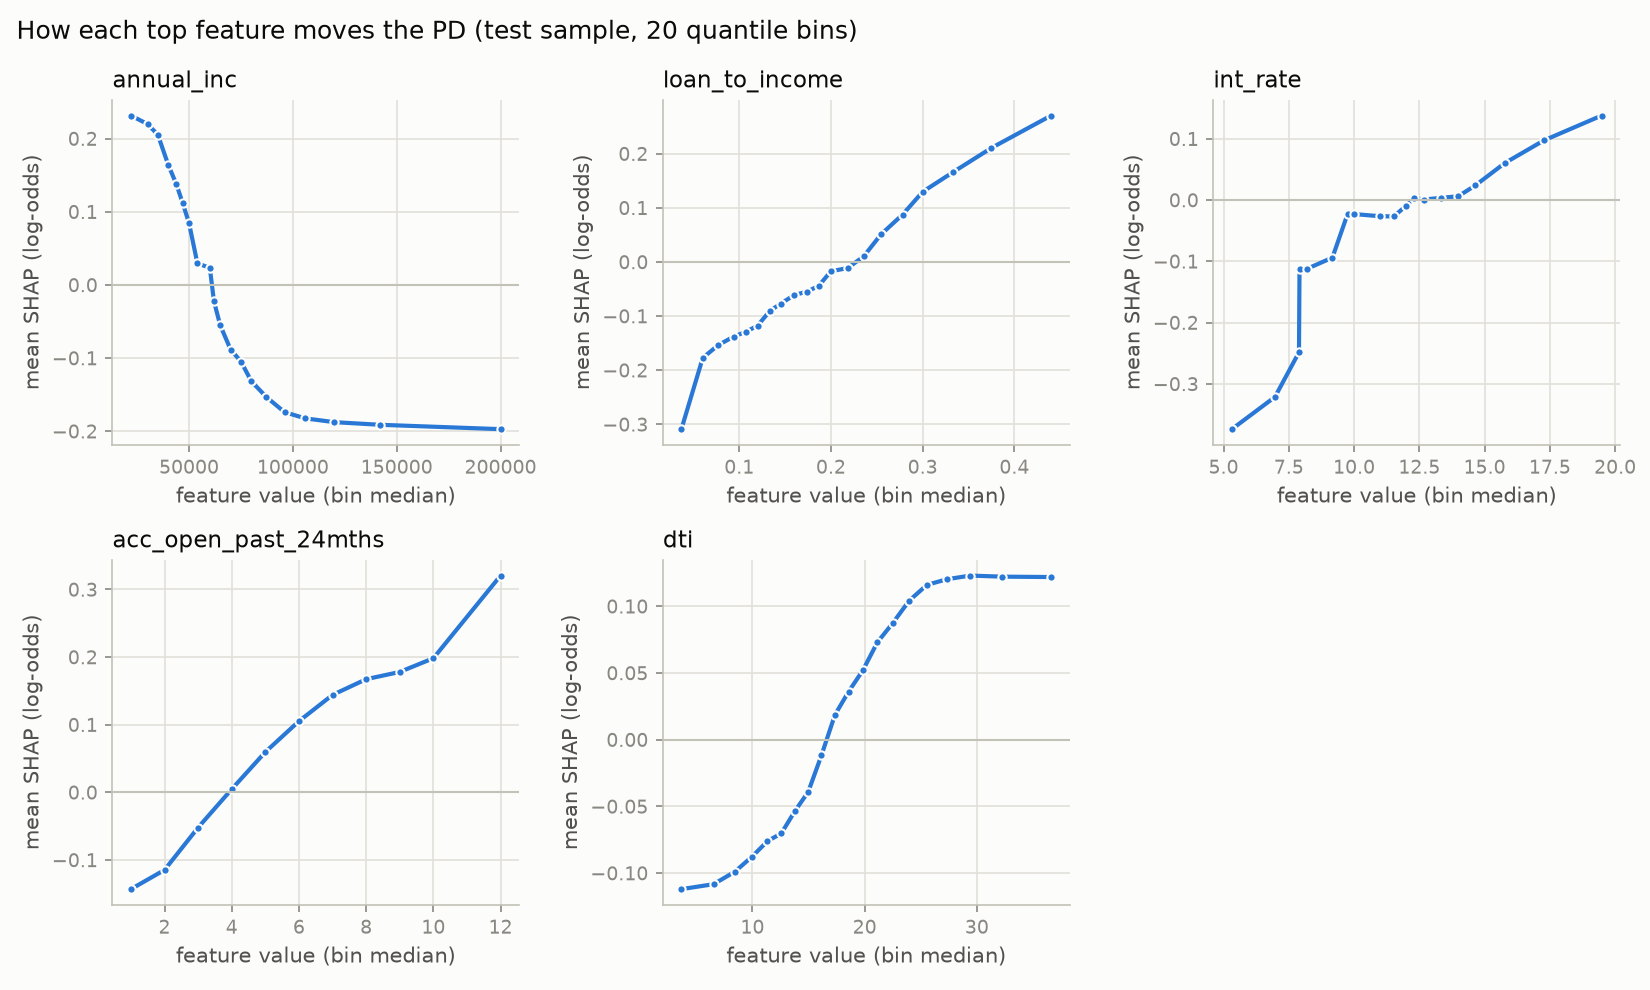

The data file committed next to this chart (first rows):
n, value, mean_shap, feature
2692, 22000, 0.2315, annual_inc
2587, 30000, 0.22, annual_inc
2317, 35000, 0.2052, annual_inc
2691, 40000, 0.164, annual_inc
3331, 43800, 0.1384, annual_inc
1427, 47000, 0.1114, annual_inc
2616, 50000, 0.08439, annual_inc
2834, 54000, 0.02971, annual_inc
3357, 60000, 0.02331, annual_inc
1150, 62000, -0.02238, annual_inc
2717, 65000, -0.05505, annual_inc
2398, 70000, -0.0882, annual_inc
2540, 75000, -0.1046, annual_inc
2396, 80000, -0.1316, annual_inc
2634, 87230, -0.1532, annual_inc
3024, 96000, -0.1738, annual_inc
2018, 106000, -0.1824, annual_inc
2273, 120000, -0.1875, annual_inc
2581, 141900, -0.1911, annual_inc
2417, 200000, -0.1971, annual_inc
2602, 0.03692, -0.3088, loan_to_income
2408, 0.06024, -0.177, loan_to_income
2496, 0.07692, -0.1537, loan_to_income
2996, 0.09375, -0.1379, loan_to_income
1998, 0.1071, -0.129, loan_to_income
2504, 0.12, -0.1176, loan_to_income
2496, 0.1333, -0.09038, loan_to_income
2501, 0.1454, -0.07671, loan_to_income
2980, 0.16, -0.06092, loan_to_income
2031, 0.1739, -0.05475, loan_to_income
2498, 0.1867, -0.04399, loan_to_income
2497, 0.2, -0.01698, loan_to_income
2493, 0.2182, -0.01121, loan_to_income
2503, 0.2357, 0.01043, loan_to_income
2858, 0.2545, 0.05099, loan_to_income
2168, 0.2781, 0.0876, loan_to_income
2483, 0.3, 0.1297, loan_to_income
2491, 0.3333, 0.1663, loan_to_income
2568, 0.375, 0.2108, loan_to_income
2429, 0.44, 0.2705, loan_to_income
5088, 5.32, -0.3738, int_rate
3506, 6.97, -0.3212, int_rate
3654, 7.89, -0.2483, int_rate
277, 7.91, -0.1127, int_rate
2922, 8.18, -0.1124, int_rate
3657, 9.17, -0.09388, int_rate
965, 9.75, -0.02284, int_rate
2653, 9.99, -0.02273, int_rate
3060, 10.99, -0.02631, int_rate
3452, 11.53, -0.02655, int_rate
1326, 11.99, -0.00911, int_rate
2076, 12.29, 0.0034, int_rate
2419, 12.69, 0.00099, int_rate
2462, 13.33, 0.00372, int_rate
2600, 13.99, 0.00627, int_rate
2455, 14.65, 0.0241, int_rate
2498, 15.77, 0.06036, int_rate
2443, 17.27, 0.09739, int_rate
2487, 19.48, 0.1379, int_rate
6953, 1.0, -0.1431, acc_open_past_24mths
... 31 more rows
